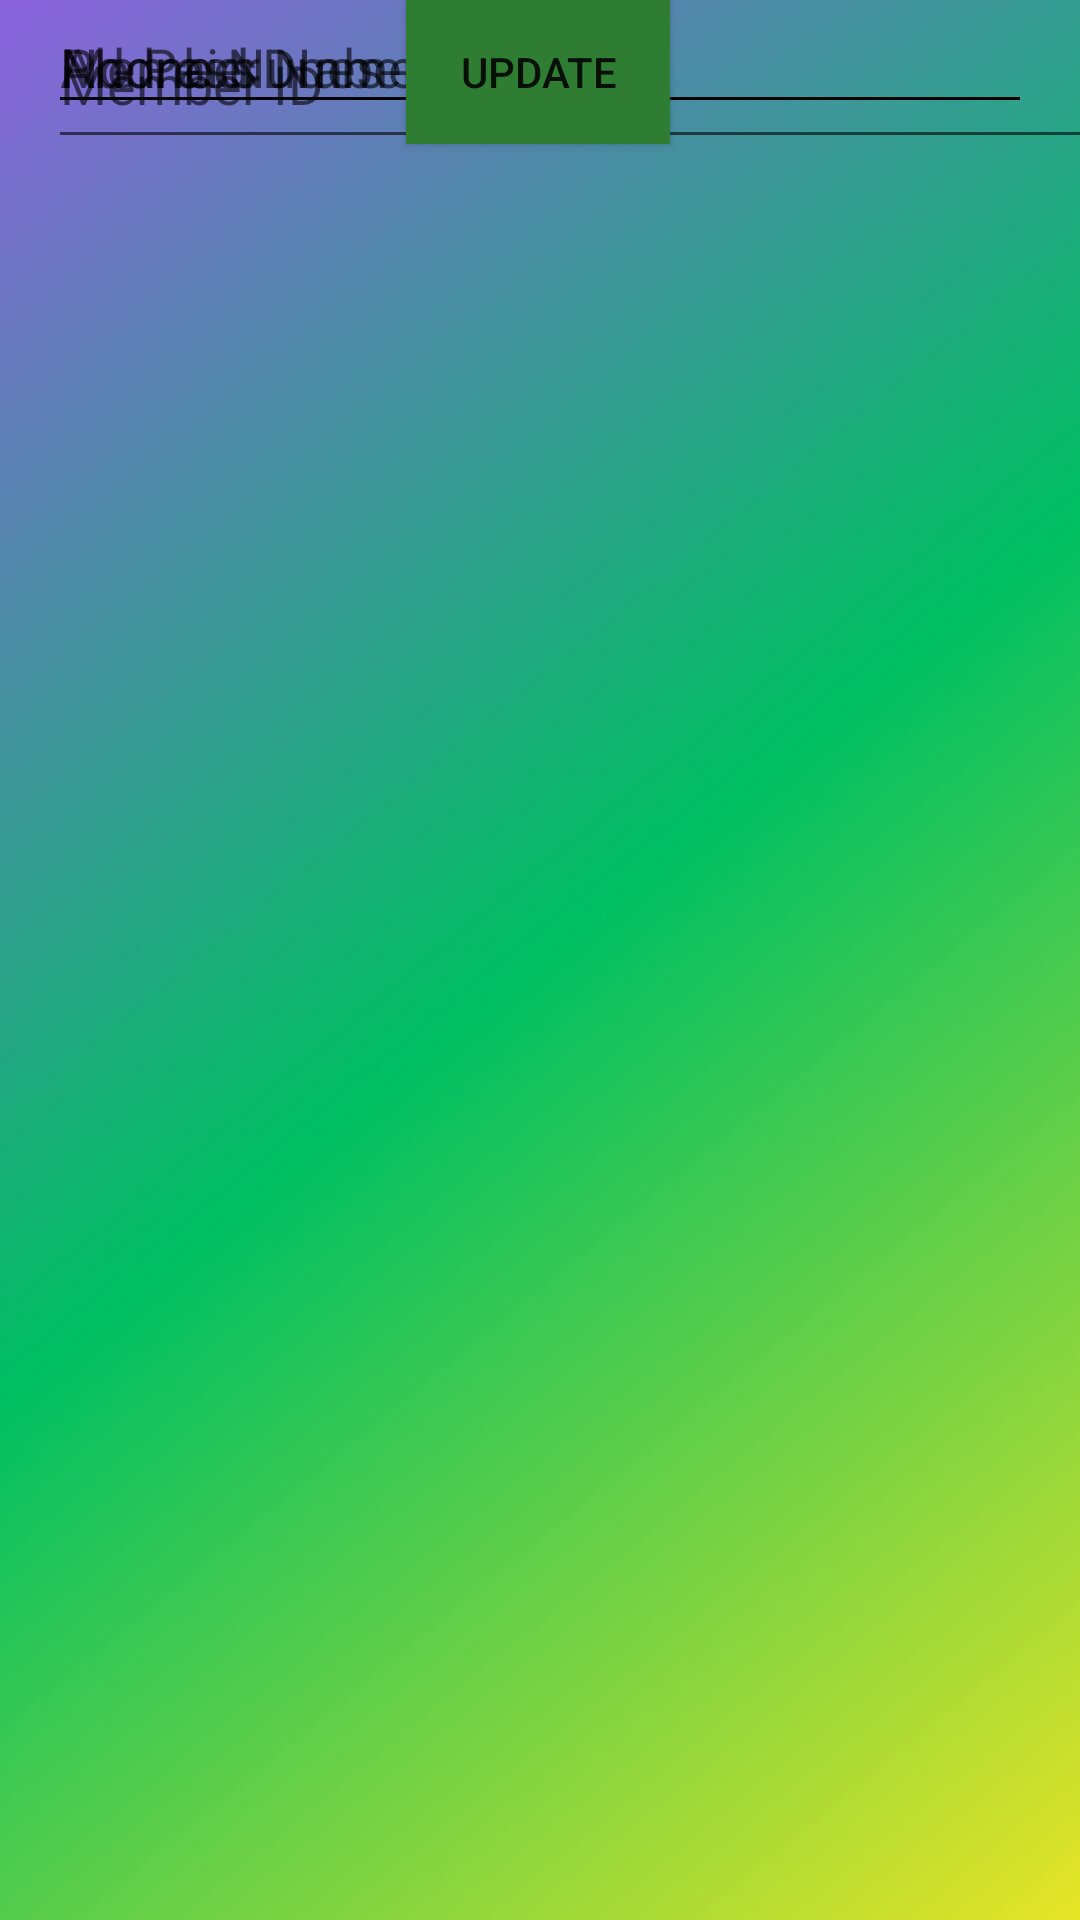

Write the Android layout XML for this screen, with the resource values it uses.
<!-- AndroidManifest.xml: application theme Theme.LibrarySystem -->
<!-- res/layout/activity_update_member.xml -->
<?xml version="1.0" encoding="utf-8"?>
<androidx.constraintlayout.widget.ConstraintLayout xmlns:android="http://schemas.android.com/apk/res/android"
    xmlns:app="http://schemas.android.com/apk/res-auto"
    xmlns:tools="http://schemas.android.com/tools"
    android:layout_width="match_parent"
    android:layout_height="match_parent"
    android:background="@drawable/back106"
    tools:context=".UpdateMemberActivity">


    <EditText
        android:id="@+id/etMemberId"
        android:layout_width="378dp"
        android:layout_height="53dp"
        android:layout_marginStart="16dp"
        android:hint="Member ID"
        app:layout_constraintStart_toStartOf="parent"
        tools:layout_editor_absoluteY="108dp" />

    <EditText
        android:id="@+id/etMemberAddress"
        android:layout_width="match_parent"
        android:layout_height="wrap_content"

        android:layout_margin="16dp"
        android:hint="Address"
        tools:layout_editor_absoluteX="16dp"
        tools:layout_editor_absoluteY="188dp" />

    <EditText
        android:id="@+id/etMemberName"
        android:layout_width="match_parent"
        android:layout_height="wrap_content"
        android:layout_margin="16dp"
        android:hint="Member Name"
        tools:layout_editor_absoluteX="16dp"
        tools:layout_editor_absoluteY="266dp" />

    <EditText
        android:id="@+id/etMemberPhoneNumber"
        android:layout_width="match_parent"
        android:layout_height="wrap_content"
        android:layout_margin="16dp"
        android:hint="Phone Number"
        tools:layout_editor_absoluteX="16dp"
        tools:layout_editor_absoluteY="343dp" />

    <EditText
        android:id="@+id/etMemberNoDues"
        android:layout_width="match_parent"
        android:layout_height="wrap_content"
        android:layout_margin="16dp"
        android:hint="No Paid Dues"
        tools:layout_editor_absoluteX="16dp"
        tools:layout_editor_absoluteY="424dp" />

    <Button
        android:id="@+id/btnUpdate"
        android:layout_width="wrap_content"
        android:layout_height="wrap_content"
        android:text="Update"
        android:background="@color/colorDarkGreen"
        app:layout_constraintEnd_toEndOf="parent"
        app:layout_constraintHorizontal_bias="0.498"
        app:layout_constraintStart_toStartOf="parent"
        tools:layout_editor_absoluteY="543dp" />

</androidx.constraintlayout.widget.ConstraintLayout>
<!-- resources referenced by this layout -->
<resources>
  <color name="colorDarkGreen">#2E7D32</color>
  <!-- drawable back106: png bitmap (drawable, 127251 bytes) -->
  <style name="Theme.LibrarySystem" parent="Base.Theme.LibrarySystem" />
  <style name="Base.Theme.LibrarySystem" parent="Theme.AppCompat.DayNight.NoActionBar">
          
          
      </style>
</resources>
